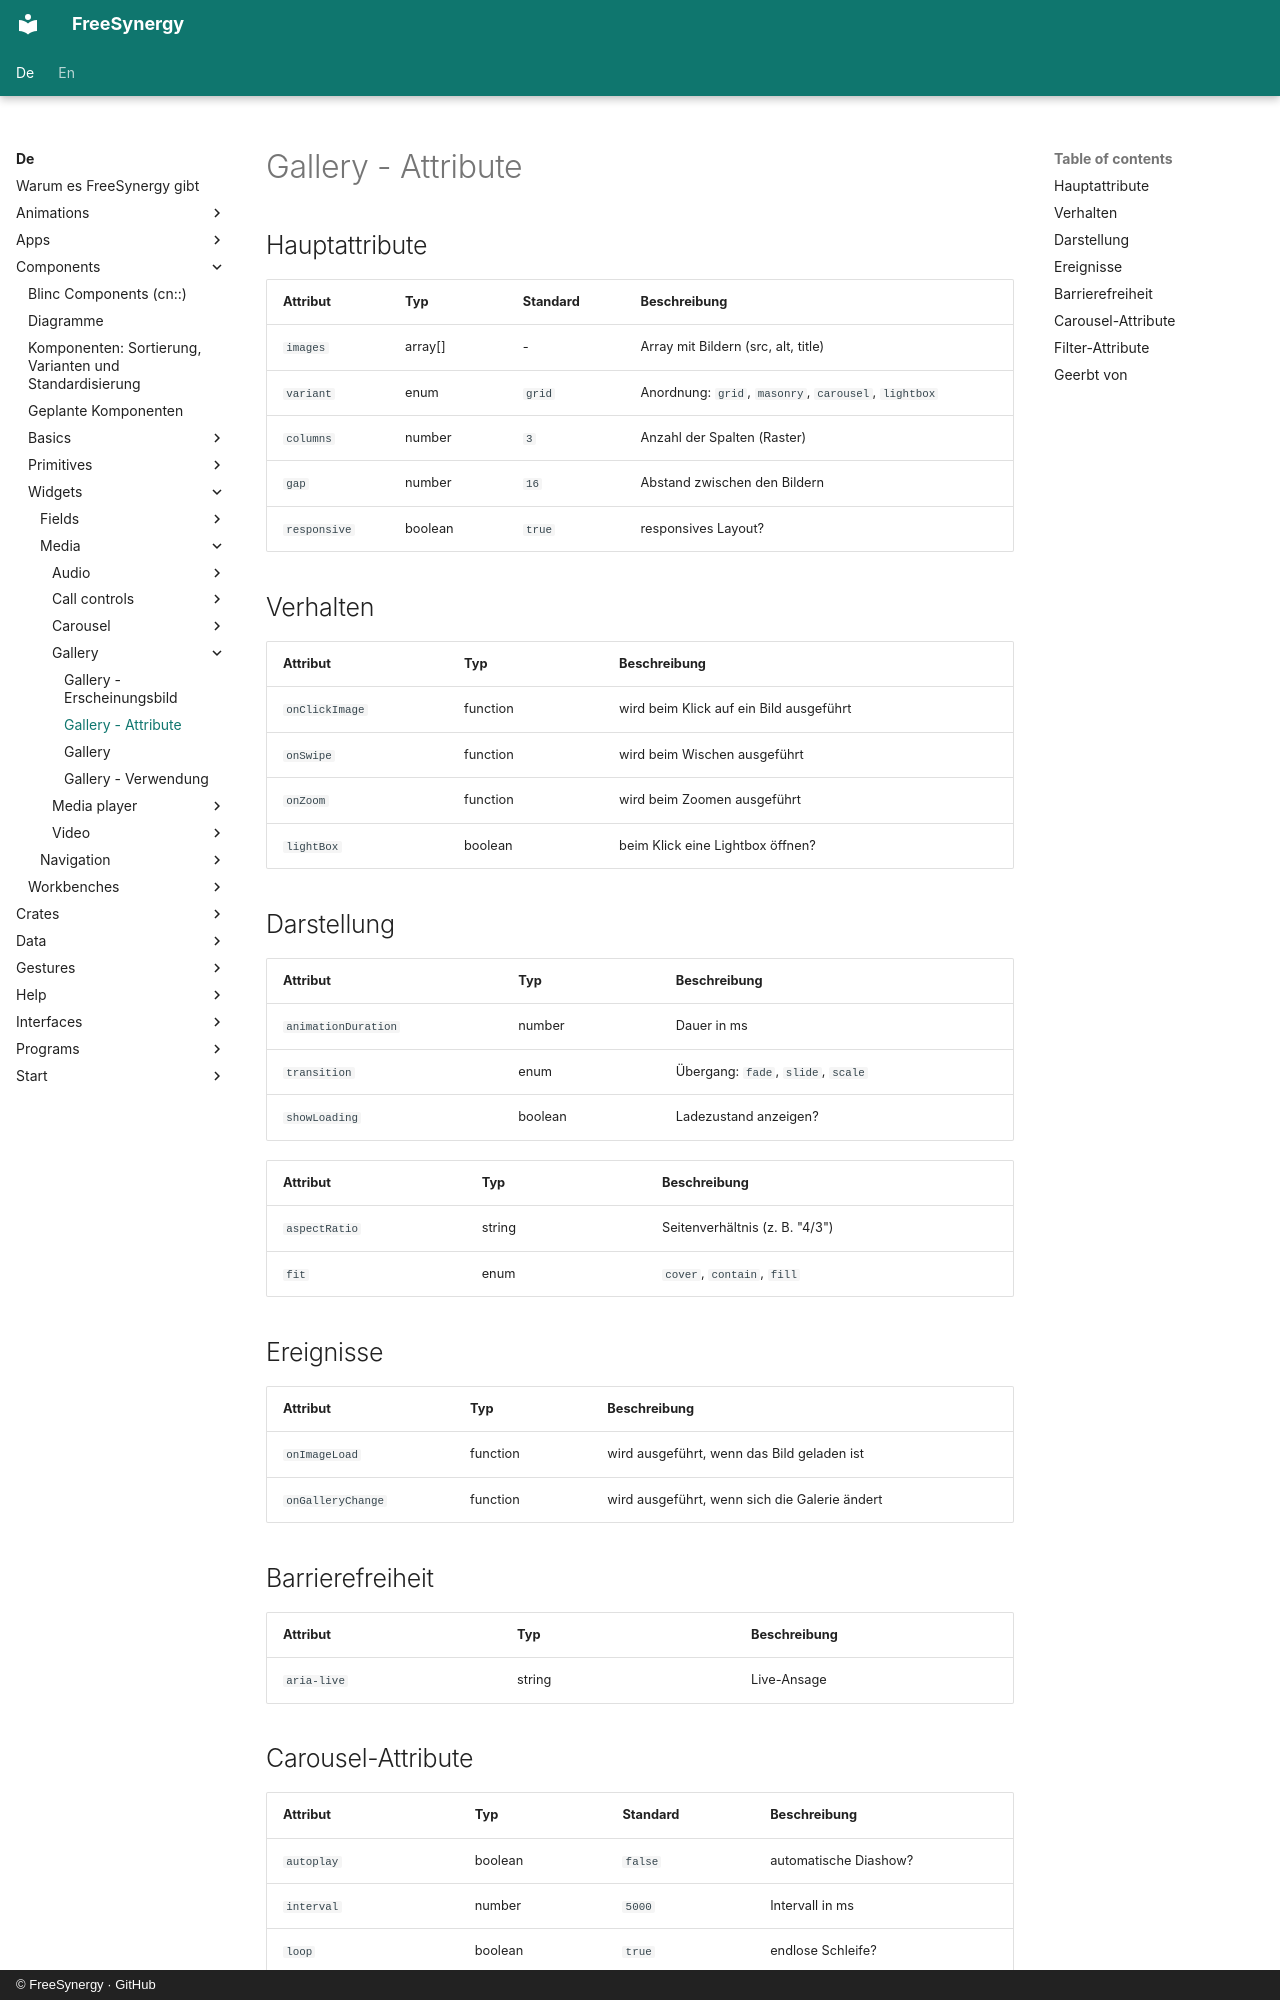

repository: FreeSynergy/fs-documentation · page: de/components/widgets/media/gallery/attributes/index.html · generator: mkdocs · copyright: © FreeSynergy · GitHub

# Gallery - Attribute

## Hauptattribute

| Attribut | Typ | Standard | Beschreibung |
|----------|-----|----------|--------------|
| `images` | array[] | - | Array mit Bildern (src, alt, title) |
| `variant` | enum | `grid` | Anordnung: `grid`, `masonry`, `carousel`, `lightbox` |
| `columns` | number | `3` | Anzahl der Spalten (Raster) |
| `gap` | number | `16` | Abstand zwischen den Bildern |
| `responsive` | boolean | `true` | responsives Layout? |

## Verhalten

| Attribut | Typ | Beschreibung |
|----------|-----|--------------|
| `onClickImage` | function | wird beim Klick auf ein Bild ausgeführt |
| `onSwipe` | function | wird beim Wischen ausgeführt |
| `onZoom` | function | wird beim Zoomen ausgeführt |
| `lightBox` | boolean | beim Klick eine Lightbox öffnen? |

## Darstellung

| Attribut | Typ | Beschreibung |
|----------|-----|--------------|
| `animationDuration` | number | Dauer in ms |
| `transition` | enum | Übergang: `fade`, `slide`, `scale` |
| `showLoading` | boolean | Ladezustand anzeigen? |

| Attribut | Typ | Beschreibung |
|----------|-----|--------------|
| `aspectRatio` | string | Seitenverhältnis (z. B. "4/3") |
| `fit` | enum | `cover`, `contain`, `fill` |

## Ereignisse

| Attribut | Typ | Beschreibung |
|----------|-----|--------------|
| `onImageLoad` | function | wird ausgeführt, wenn das Bild geladen ist |
| `onGalleryChange` | function | wird ausgeführt, wenn sich die Galerie ändert |

## Barrierefreiheit

| Attribut | Typ | Beschreibung |
|----------|-----|--------------|
| `aria-live` | string | Live-Ansage |
